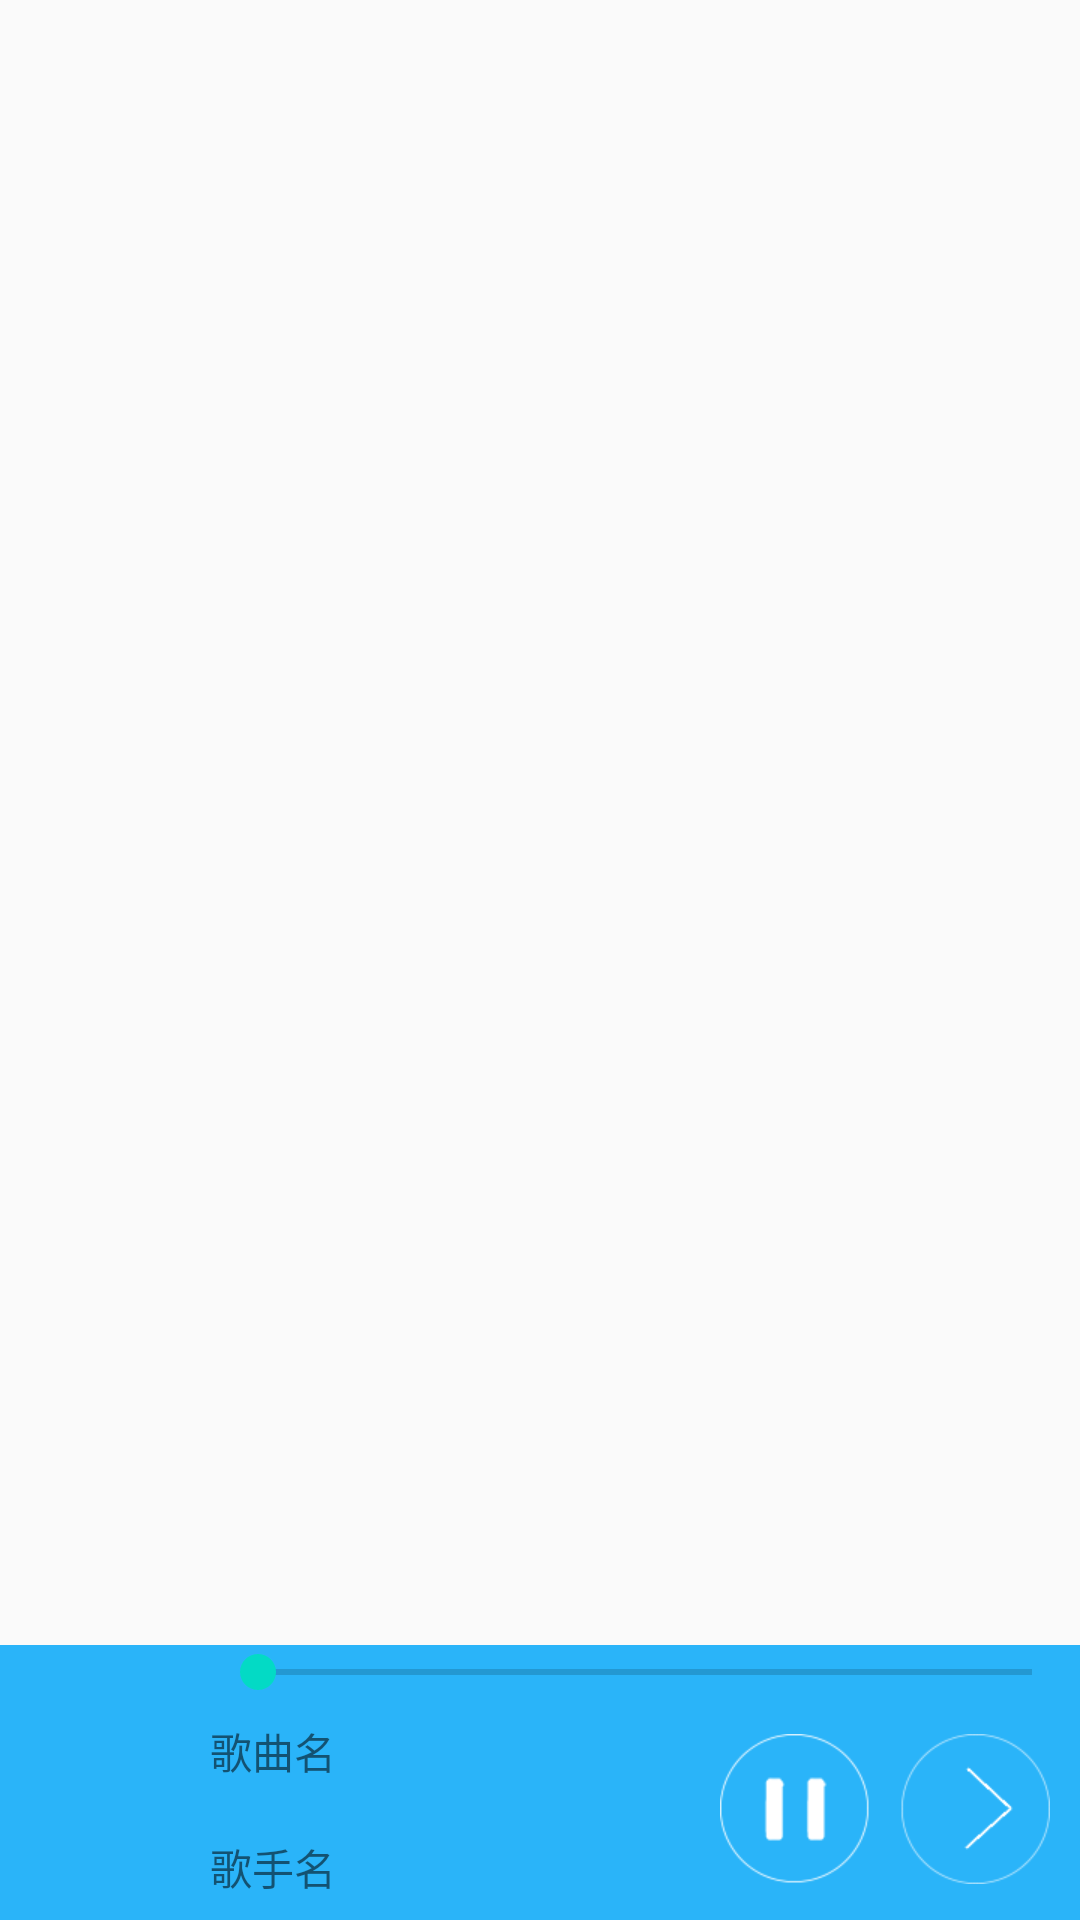

Write the Android layout XML for this screen, with the resource values it uses.
<!-- AndroidManifest.xml: application theme AppTheme -->
<!-- res/layout/activity_main.xml -->
<?xml version="1.0" encoding="utf-8"?>

<LinearLayout xmlns:android="http://schemas.android.com/apk/res/android"
    xmlns:app="http://schemas.android.com/apk/res-auto"
    android:id="@+id/activity_main"
    android:layout_width="match_parent"
    android:layout_height="match_parent"
    android:orientation="vertical">

    <FrameLayout
        android:id="@+id/view_fragment"
        android:layout_width="match_parent"
        android:layout_height="0dp"
        android:layout_weight="6">

        <LinearLayout
            android:id="@+id/first_show"
            android:layout_width="match_parent"
            android:layout_height="match_parent"
            android:orientation="vertical">


        </LinearLayout>

    </FrameLayout>


    <LinearLayout
        android:id="@+id/main_bottom"
        android:layout_width="match_parent"
        android:layout_height="0dp"
        android:layout_weight="1"
        android:background="#2ab4f9"
        android:orientation="horizontal">

        <ImageView
            android:id="@+id/song_iamge"
            android:layout_gravity="center"
            android:layout_width="60dp"
            android:layout_height="60dp"
            android:layout_marginLeft="5dp"
            android:layout_marginRight="5dp"
            android:layout_marginTop="5dp"
            android:padding="10dp" />

        <LinearLayout
            android:layout_width="0dp"
            android:layout_height="match_parent"
            android:orientation="vertical"
            android:layout_weight="1">
            <SeekBar
                android:id="@+id/seek_bar"
                android:layout_width="match_parent"
                android:layout_height="wrap_content" />
            <LinearLayout
                android:layout_width="match_parent"
                android:layout_height="match_parent"
                android:orientation="horizontal">

                <LinearLayout
                    android:layout_width="0dp"
                    android:layout_height="match_parent"
                    android:layout_weight="1"
                    android:gravity="center|left"
                    android:orientation="vertical">

                    <TextView
                        android:id="@+id/song_name"
                        android:layout_width="wrap_content"
                        android:layout_height="0dp"
                        android:layout_marginBottom="4dp"
                        android:layout_weight="1"
                        android:ellipsize="end"
                        android:gravity="center|left"
                        android:text="@string/songname"
                        android:textSize="14sp" />

                    <TextView
                        android:id="@+id/player_name"
                        android:layout_width="wrap_content"
                        android:layout_height="0dp"
                        android:layout_weight="1"
                        android:ellipsize="end"
                        android:gravity="center|left"
                        android:text="@string/playername"
                        android:textSize="14sp" />
                </LinearLayout>

                <Button
                    android:id="@+id/mainplay_button"
                    android:layout_width="50dp"
                    android:layout_height="50dp"
                    android:layout_gravity="center"
                    android:layout_marginRight="10dp"
                    android:background="@drawable/play"
                    android:gravity="center" />

                <Button
                    android:id="@+id/nextplay_button"
                    android:layout_width="50dp"
                    android:layout_height="50dp"
                    android:layout_gravity="center"
                    android:layout_marginRight="10dp"
                    android:background="@drawable/next"
                    android:gravity="center" />
            </LinearLayout>
        </LinearLayout>


    </LinearLayout>

</LinearLayout>
<!-- resources referenced by this layout -->
<resources>
  <!-- drawable next: png bitmap (drawable, 5078 bytes) -->
  <!-- drawable play (drawable) -->
  <?xml version="1.0" encoding="utf-8"?>
  
  <selector xmlns:android="http://schemas.android.com/apk/res/android">
      <item android:drawable="@drawable/play_normal" android:state_pressed="false" />  未点击播放时按钮显示的图片
      <item android:drawable="@drawable/play_pressed" android:state_pressed="true" />  点击播放后按钮显示的图片
  </selector>
  <string name="playername">歌手名</string>
  <string name="songname">歌曲名</string>
  <style name="AppTheme" parent="Theme.AppCompat.Light.NoActionBar">
          
          <item name="colorPrimary">#2ab4f9</item>  设置ToolBar的颜色
          <item name="colorPrimaryDark">#2ab4f9</item>  设置状态栏的颜色
          <item name="colorAccent">@color/colorAccent</item>
      </style>
  <!-- drawable play_normal: png bitmap (drawable, 4990 bytes) -->
  <!-- drawable play_pressed: png bitmap (drawable, 5234 bytes) -->
  <!-- not gathered from this repository: default colours our renderer supplied (Android Studio template values) -->
  <color name="colorAccent">#FF03DAC5</color>
</resources>
